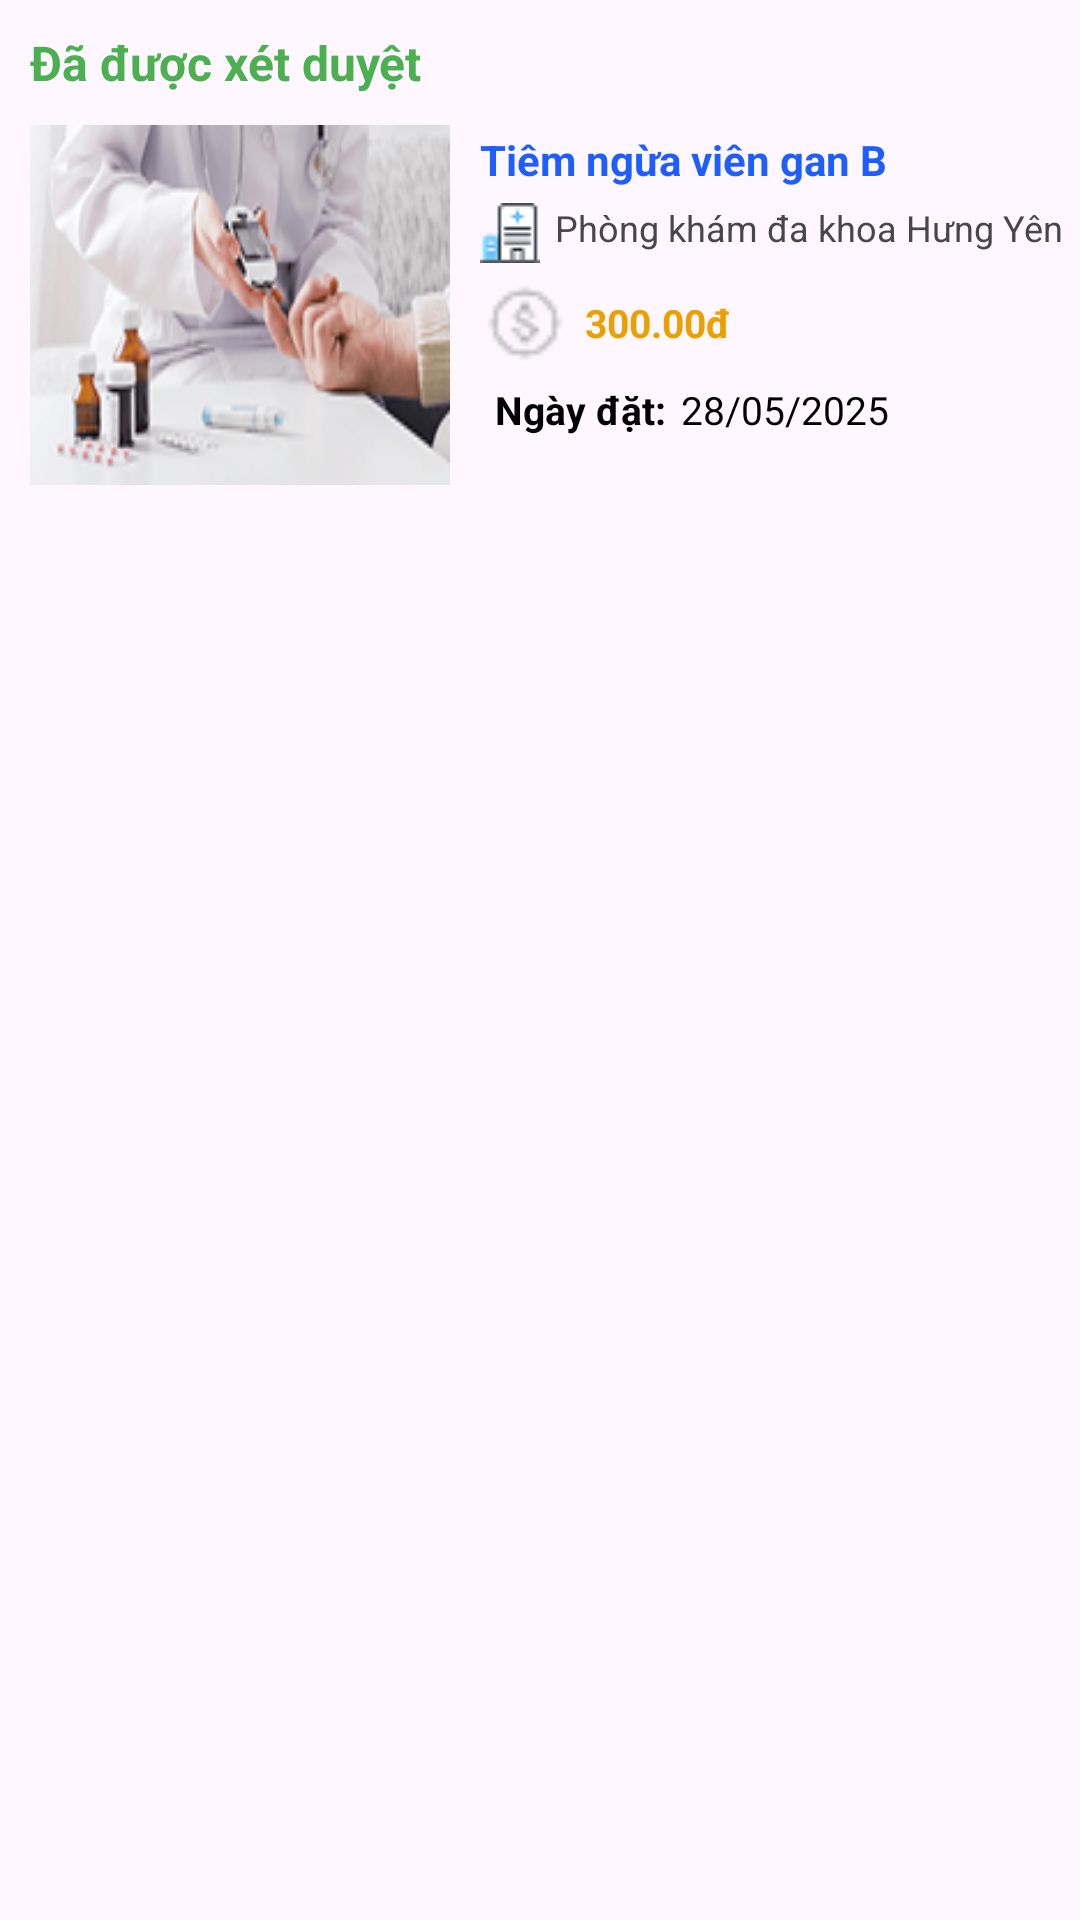

Produce the Android XML layout that renders to this screen, including the resource entries it uses.
<!-- AndroidManifest.xml: application theme Theme.MadicalBooking -->
<!-- res/layout/dong_phieu_kham.xml -->
<?xml version="1.0" encoding="utf-8"?>
<LinearLayout xmlns:android="http://schemas.android.com/apk/res/android"
    android:layout_width="match_parent"
    android:layout_height="wrap_content"
    android:layout_margin="10dp"
    android:background="@drawable/botron_img"
    android:orientation="vertical">
    <TextView
        android:layout_width="wrap_content"
        android:layout_height="wrap_content"
        android:text="Đã được xét duyệt"
        android:layout_marginLeft="10dp"
        android:layout_marginTop="10dp"
        android:textColor="#4CAF50"
        android:textStyle="bold"
        android:textSize="16dp"/>
    <LinearLayout
        android:layout_width="match_parent"
        android:layout_height="wrap_content"
        android:orientation="horizontal">
        <ImageView
            android:layout_margin="10dp"
            android:layout_width="140dp"
            android:layout_height="120dp"
            android:background="@drawable/anhnengoi"/>
        <LinearLayout
            android:layout_width="match_parent"
            android:layout_height="wrap_content"
            android:layout_marginTop="12dp"
            android:orientation="vertical">
            <TextView
                android:layout_width="wrap_content"
                android:layout_height="wrap_content"
                android:text="Tiêm ngừa viên gan B"
                android:textColor="#1E5DFE"
                android:textStyle="bold"
                android:textSize="14dp"/>
            <LinearLayout
                android:layout_width="match_parent"
                android:layout_height="wrap_content"
                android:layout_marginTop="5dp"
                android:orientation="horizontal">
                <ImageView
                    android:layout_width="20dp"
                    android:layout_height="20dp"
                    android:layout_gravity="center"
                    android:background="@drawable/ic_7"/>
                <TextView
                    android:layout_width="match_parent"
                    android:layout_height="wrap_content"
                    android:text="Phòng khám đa khoa Hưng Yên"
                    android:textSize="12sp"
                    android:layout_marginLeft="5sp"/>
            </LinearLayout>
            <LinearLayout
                android:layout_width="match_parent"
                android:layout_height="wrap_content"
                android:layout_marginTop="5dp"
                android:orientation="horizontal">
                <ImageView
                    android:layout_width="30dp"
                    android:layout_height="30dp"
                    android:background="@drawable/icon_8"/>
                <TextView
                    android:layout_width="wrap_content"
                    android:layout_height="wrap_content"
                    android:layout_gravity="center"
                    android:text="300.00đ"
                    android:textStyle="bold"
                    android:textColor="#EAA000"
                    android:textSize="13sp"
                    android:layout_marginLeft="5sp"/>
            </LinearLayout>
            <LinearLayout
                android:layout_width="match_parent"
                android:layout_height="wrap_content"
                android:layout_marginTop="5dp"
                android:orientation="horizontal">
                <TextView
                    android:layout_width="wrap_content"
                    android:layout_height="wrap_content"
                    android:layout_gravity="center"
                    android:text="Ngày đặt:"
                    android:textStyle="bold"
                    android:textColor="@color/black"
                    android:textSize="13sp"
                    android:layout_marginLeft="5sp"/>
                <TextView
                    android:layout_width="wrap_content"
                    android:layout_height="wrap_content"
                    android:layout_gravity="center"
                    android:text="28/05/2025"
                    android:textColor="@color/black"
                    android:textSize="13sp"
                    android:layout_marginLeft="5sp"/>
            </LinearLayout>
        </LinearLayout>
    </LinearLayout>
</LinearLayout>
<!-- resources referenced by this layout -->
<resources>
  <!-- drawable anhnengoi: png bitmap (drawable, 34480 bytes) -->
  <!-- drawable ic_7: png bitmap (drawable, 777 bytes) -->
  <!-- drawable icon_8: png bitmap (drawable, 708 bytes) -->
  <style name="Theme.MadicalBooking" parent="Base.Theme.MadicalBooking" />
  <style name="Base.Theme.MadicalBooking" parent="Theme.Material3.DayNight.NoActionBar">
          
          
      </style>
  <!-- not gathered from this repository: default colours our renderer supplied (Android Studio template values) -->
  <color name="black">#FF000000</color>
</resources>
